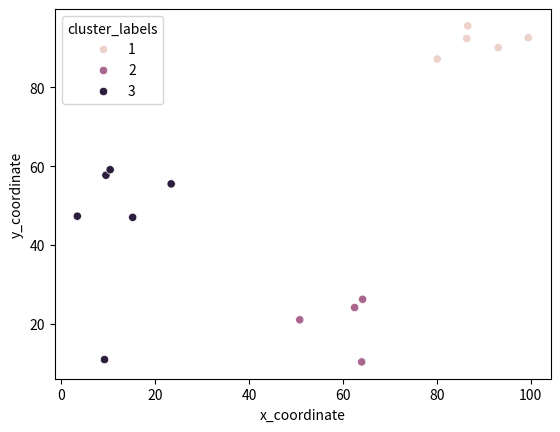

The script that saved this image:
from scipy.cluster.hierarchy import linkage, fcluster
from matplotlib import pyplot as plt
import seaborn as sns, pandas as pd

x_coordinates = [80.1, 93.1, 86.6, 99.5, 86.4, 9.5, 15.2, 3.4,
                 10.4, 23.4, 64.2, 50.8, 09.2, 62.5, 64.0]
y_coordinates = [87.2, 90.1, 95.6, 92.6, 92.4, 57.7, 47.0,
                 47.3, 59.1, 55.5, 26.2, 21.0, 10.9, 24.1, 10.3]

df = pd.DataFrame({'x_coordinate': x_coordinates,
                   'y_coordinate': y_coordinates})

Z = linkage(df, 'ward')
df['cluster_labels'] = fcluster(Z, 3, criterion='maxclust')

sns.scatterplot(x='x_coordinate', y='y_coordinate',
                hue='cluster_labels', data=df)

plt.show()
